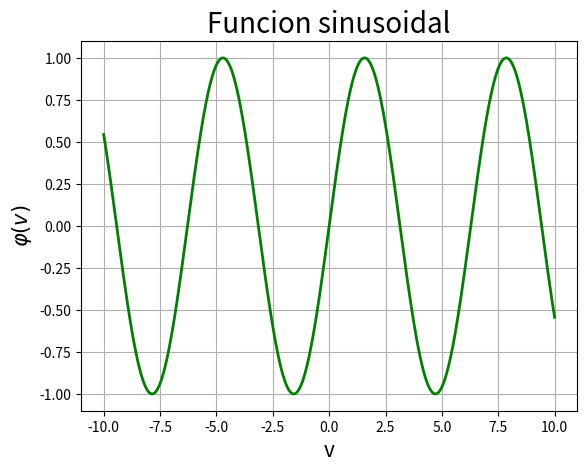

Source code (Python):
#!/bin/python3
# [redacted]

import numpy as np
import matplotlib.pyplot as plt

v = np.linspace(-10, 10, 1000) # Variable independiente

A = 1 # Parametro que determina la magnitud de la funcion
B = 1 # Parametro que determina la frecuencia de la funcion
C = 0 # Parametro que determina la fase de la funcion
phi = A*np.sin(B*v + C) # Funcion o variable dependiente

plt.figure(1)
plt.grid()

plt.plot(v, phi, 'g-', linewidth=2)

plt.title("Funcion sinusoidal", fontsize=20)
plt.xlabel('v', fontsize=15)
plt.ylabel('$\\varphi(v)$', fontsize=15)

plt.show()

